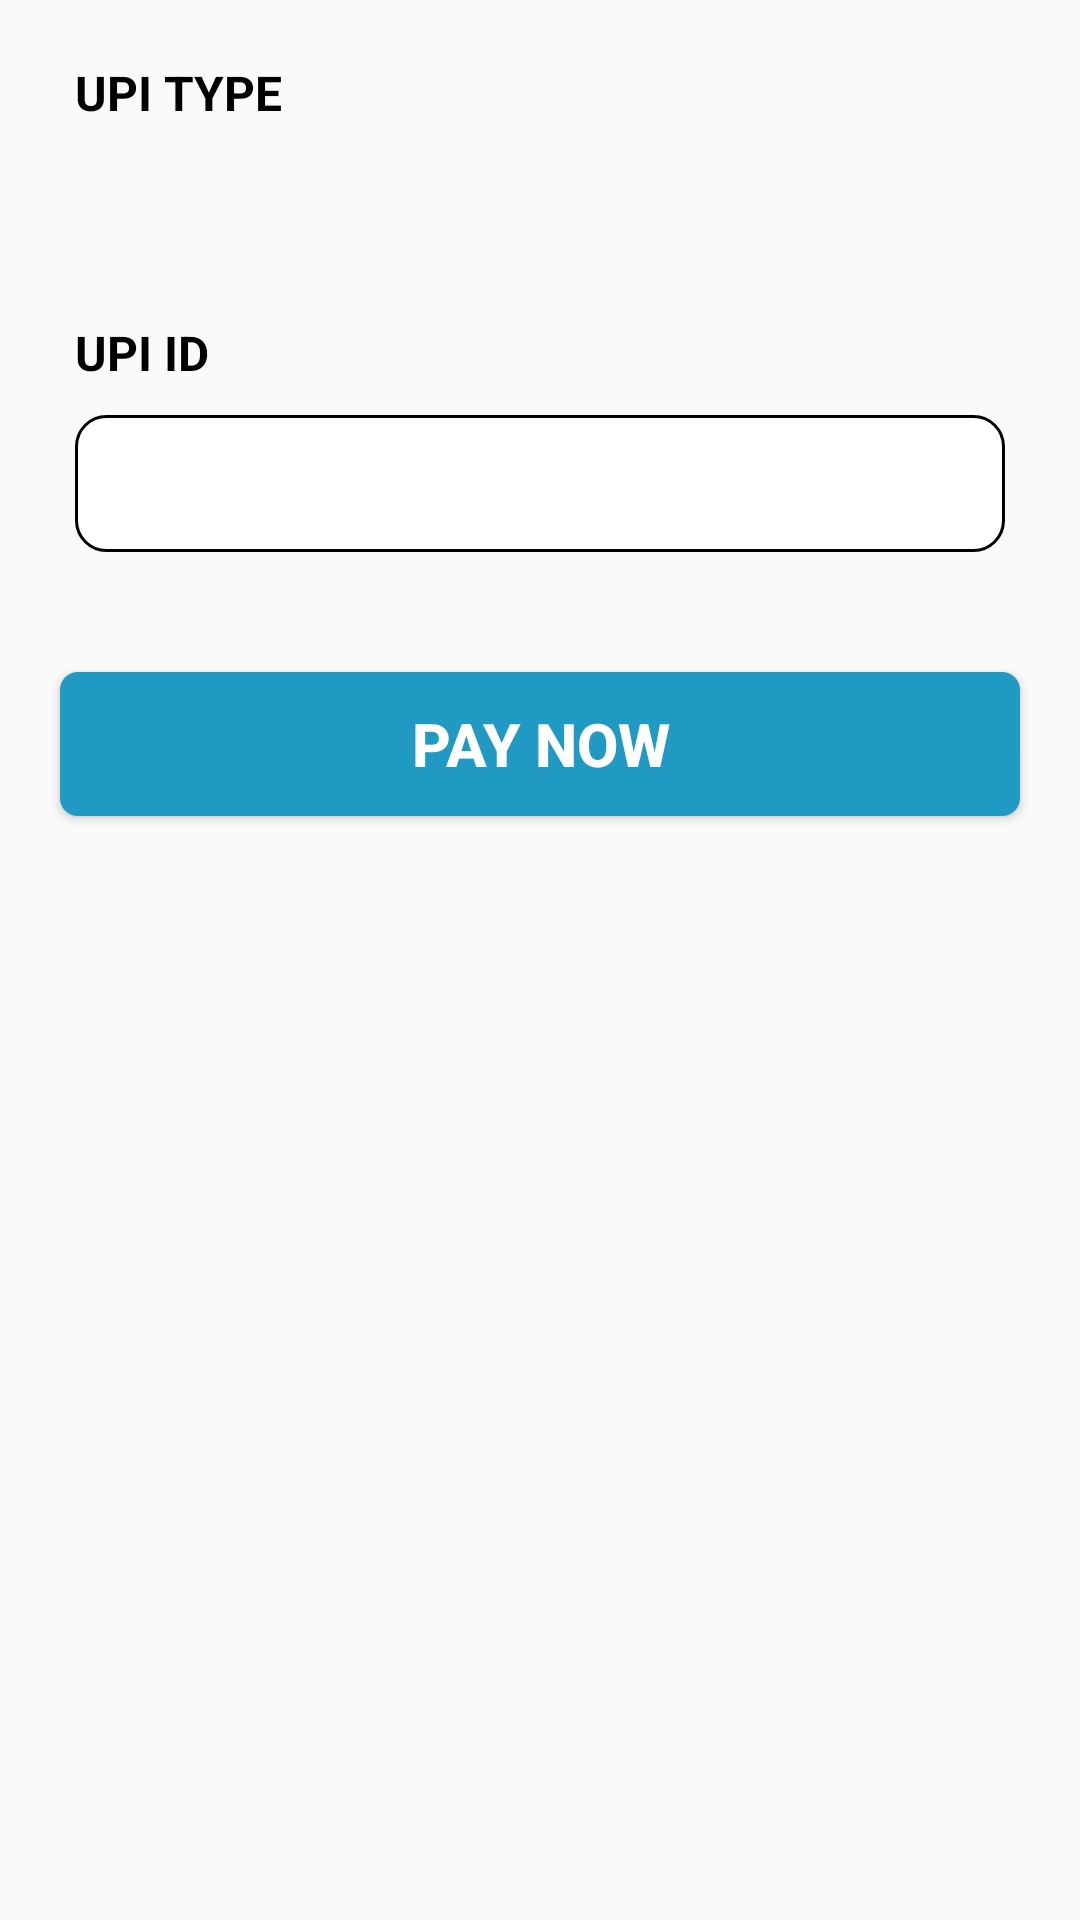

Android layout source for this screen:
<!-- AndroidManifest.xml: application theme Theme.BookMart -->
<!-- res/layout/fragment_upi_payment.xml -->
<?xml version="1.0" encoding="utf-8"?>
<LinearLayout xmlns:android="http://schemas.android.com/apk/res/android"
    xmlns:tools="http://schemas.android.com/tools"
    android:layout_width="match_parent"
    android:layout_height="match_parent"
    xmlns:app="http://schemas.android.com/apk/res-auto"
    tools:context=".UPIPaymentFragment"

    android:orientation="vertical">

    <TextView
        android:layout_width="wrap_content"
        android:layout_height="wrap_content"
        android:text="UPI TYPE"
        android:textColor="@color/black"
        android:textStyle="bold"
        android:textSize="16dp"
        android:layout_marginTop="20dp"
        android:layout_marginStart="25dp"
        />
    <Spinner
        android:id="@+id/inputupitype"
        android:layout_width="match_parent"
        android:layout_height="45dp"
        android:layout_marginStart="25dp"
        android:layout_marginEnd="25dp"
        android:layout_marginTop="10dp"
        android:background="@drawable/spinner_background"
        android:padding="12dp"

        />



    <TextView
        android:layout_width="wrap_content"
        android:layout_height="wrap_content"
        android:text="UPI ID"
        android:textColor="@color/black"
        android:textStyle="bold"
        android:textSize="16dp"
        android:layout_marginTop="10dp"
        android:layout_marginStart="25dp"
        />
    <EditText
        android:id="@+id/inputcardholdername"
        android:layout_width="match_parent"
        android:layout_height="wrap_content"
        android:textColor="@color/black"
        android:textSize="16dp"
        android:layout_marginTop="10dp"
        android:layout_marginStart="25dp"
        android:layout_marginEnd="25dp"
        android:background="@drawable/editbackground"
        android:padding="12dp"
        />


    <Button
        android:id="@+id/paynow"
        android:layout_width="match_parent"
        android:layout_height="wrap_content"
        android:text="Pay now"
        android:textColor="@color/white"
        android:textSize="20sp"
        android:textStyle="bold"
        android:elevation="5dp"
        android:background="@drawable/btnbox"
        android:layout_marginTop="40dp"
        android:layout_marginStart="20dp"
        android:layout_marginEnd="20dp"
        android:layout_marginBottom="10dp"
        />

</LinearLayout>
<!-- resources referenced by this layout -->
<resources>
  <color name="black">#FF000000</color>
  <color name="white">#FFFFFFFF</color>
  <!-- drawable btnbox (drawable) -->
  <?xml version="1.0" encoding="utf-8"?>
  <shape xmlns:android="http://schemas.android.com/apk/res/android" android:shape="rectangle">
      <solid android:color="@color/lightblue"/>
      <corners android:radius="6dp"/>
      <stroke android:color="@color/red"/>
  </shape>
  <!-- drawable editbackground (drawable) -->
  <?xml version="1.0" encoding="utf-8"?>
  <shape android:shape="rectangle" xmlns:android="http://schemas.android.com/apk/res/android">
      <stroke android:width="1dp" android:color="@color/black"/>
      <corners android:radius="10dp"/>
      <solid android:color="@color/white"/>
  
  </shape>
  <style name="Theme.BookMart" parent="Theme.AppCompat.DayNight.NoActionBar">
          
          <item name="colorPrimary">#F44336</item>
          <item name="colorPrimaryVariant">@color/purple_700</item>
          <item name="colorOnPrimary">@color/white</item>
          
          <item name="colorSecondary">@color/teal_200</item>
          <item name="colorSecondaryVariant">@color/teal_700</item>
          <item name="colorOnSecondary">@color/black</item>
          
          <item name="android:statusBarColor">?attr/colorPrimaryVariant</item>
          
      </style>
  <color name="lightblue">#219AC3</color>
  <color name="red">#FF0000</color>
  <color name="purple_700">#FF3700B3</color>
  <color name="teal_200">#FF03DAC5</color>
  <color name="teal_700">#FF018786</color>
</resources>
